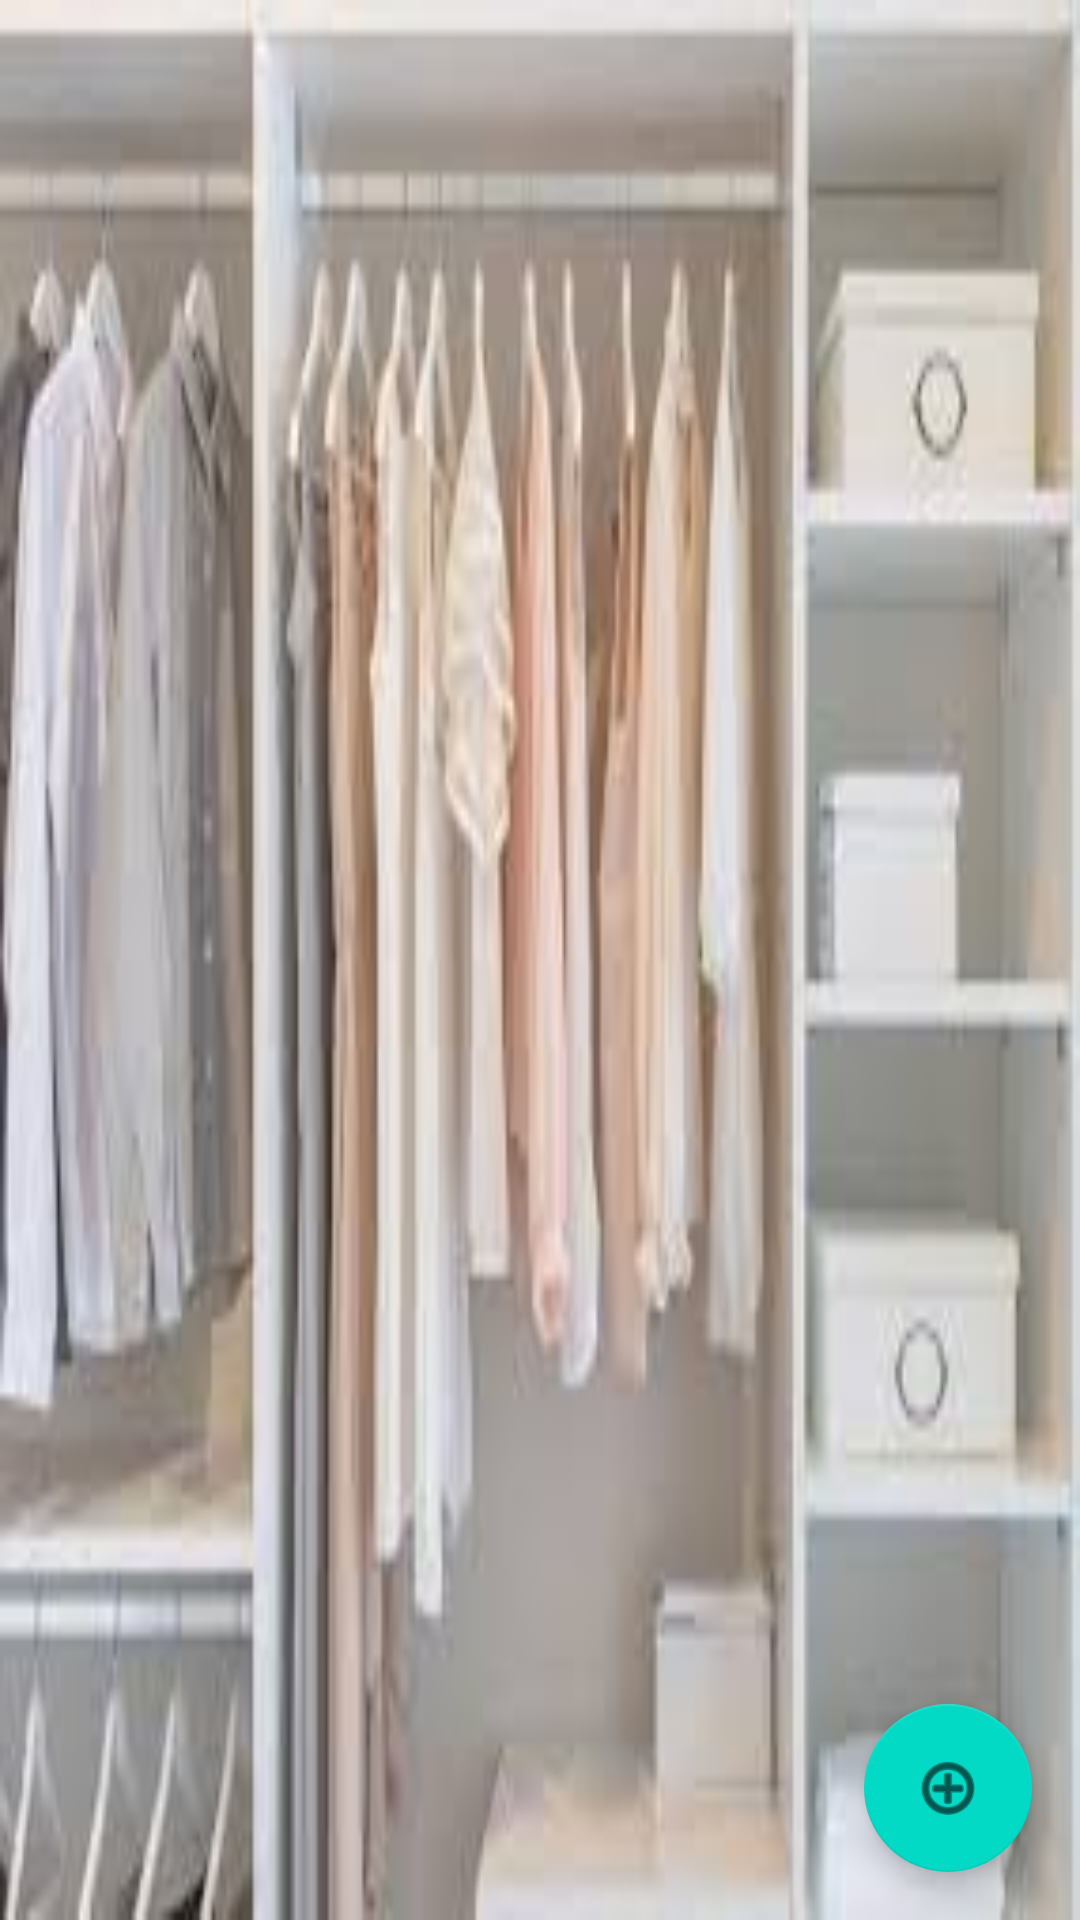

Produce the Android XML layout that renders to this screen, including the resource entries it uses.
<!-- AndroidManifest.xml: application theme Theme.Muf -->
<!-- res/layout/activity_storage.xml -->
<?xml version="1.0" encoding="utf-8"?>
<androidx.coordinatorlayout.widget.CoordinatorLayout xmlns:android="http://schemas.android.com/apk/res/android"
    xmlns:app="http://schemas.android.com/apk/res-auto"
    xmlns:tools="http://schemas.android.com/tools"
    android:layout_width="match_parent"
    android:layout_height="match_parent"
    tools:context=".Images">

    <GridView
        android:id="@+id/gridview"
        android:layout_width="wrap_content"
        android:layout_height="match_parent"
        android:background="@drawable/p7"
        android:gravity="center"
        android:numColumns="2"
        android:paddingBottom="0dp"
        app:layout_constraintBottom_toBottomOf="parent"
        app:layout_constraintEnd_toEndOf="parent"
        app:layout_constraintHorizontal_bias="1.0"
        app:layout_constraintStart_toStartOf="parent"
        app:layout_constraintTop_toTopOf="parent"
        app:layout_constraintVertical_bias="1.0">

    </GridView>

    <com.google.android.material.floatingactionbutton.FloatingActionButton
        android:id="@+id/addBtn"
        android:layout_width="wrap_content"
        android:layout_height="wrap_content"
        android:layout_gravity="bottom|end"
        android:layout_margin="16dp"
        app:srcCompat="@android:drawable/ic_menu_add" />

</androidx.coordinatorlayout.widget.CoordinatorLayout>
<!-- resources referenced by this layout -->
<resources>
  <!-- drawable p7: jpg bitmap (drawable, 7630 bytes) -->
  <style name="Theme.Muf" parent="Theme.MaterialComponents.DayNight.NoActionBar">
          
          <item name="colorPrimary">@color/purple_500</item>
          <item name="colorPrimaryVariant">@color/purple_700</item>
          <item name="colorOnPrimary">@color/white</item>
          
          <item name="colorSecondary">@color/teal_200</item>
          <item name="colorSecondaryVariant">@color/teal_700</item>
          <item name="colorOnSecondary">@color/black</item>
          
          <item name="android:statusBarColor" tools:targetApi="l">?attr/colorPrimaryVariant</item>
          
      </style>
  <!-- not gathered from this repository: default colours our renderer supplied (Android Studio template values) -->
  <color name="purple_500">#FF6200EE</color>
  <color name="purple_700">#FF3700B3</color>
  <color name="teal_200">#FF03DAC5</color>
  <color name="teal_700">#FF018786</color>
  <color name="black">#FF000000</color>
  <color name="white">#FFFFFFFF</color>
</resources>
